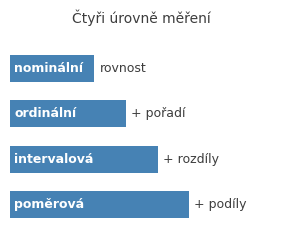

Reproduce this figure in Python. (Note: this script raises an exception after producing the figure.)
# Ilustrace principu pro osobnosti bez volného portrétu (světlá a tmavá varianta, jpg do assets/portrety/).
# Spuštění z kořene projektu: python docs_for_agents/skripty/ilustrace.py light  a  ... dark
# Potřebuje matplotlib a numpy (pip install matplotlib). Barvy odpovídají $jh-* v hag_custom.scss a hag_dark.scss.
import matplotlib
matplotlib.use("Agg")
import matplotlib.pyplot as plt
import numpy as np
import sys
MODE=sys.argv[1] if len(sys.argv)>1 else "light"
if MODE=="dark":
    PR="#5B9BD0"; AC="#E0903F"; CX="#9A9A9A"; TX="#E4E4E4"; BG="#1B1D20"; SUF="-dark"
else:
    PR="#4682B4"; AC="#C46F26"; CX="#7F7F7F"; TX="#3D3D3D"; BG="#FFFFFF"; SUF=""
OUT="assets/portrety/"
plt.rcParams.update({"font.family":"DejaVu Sans","text.color":TX,"axes.labelcolor":TX,"xtick.color":TX,"ytick.color":TX,"axes.edgecolor":CX,"figure.facecolor":BG,"axes.facecolor":BG})
def save(fig,name):
    fig.savefig(OUT+name.replace(".jpg",SUF+".jpg"),dpi=100,format="jpg",facecolor=BG,pil_kwargs={"quality":88}); plt.close(fig)
data=np.array([1,2,2,2,3,3,4,5,8,11])

# Stevens: čtyři úrovně měření
fig,ax=plt.subplots(figsize=(3.4,2.6)); ax.axis("off")
rows=[("nominální","rovnost"),("ordinální","+ pořadí"),("intervalová","+ rozdíly"),("poměrová","+ podíly")]
for i,(n,t) in enumerate(rows):
    y=3-i
    ax.barh(y,1.6+i*0.6,height=0.6,color=PR,left=0.0)
    ax.text(0.08,y,n,va="center",color="white",fontsize=9,fontweight="bold")
    ax.text(1.6+i*0.6+0.1,y,t,va="center",fontsize=9)
ax.set_xlim(0,5.0); ax.set_ylim(-0.6,3.8)
ax.set_title("Čtyři úrovně měření",fontsize=10,color=TX)
save(fig,"stevens-urovne-mereni.jpg")

# Sturges: histogram s k = 4 třídami
fig,ax=plt.subplots(figsize=(3.4,2.6))
k=int(np.floor(1+np.log2(len(data))))
ax.hist(data,bins=k,color=PR,edgecolor="white")
ax.set_title(f"n = 10 → k = ⌊1 + log₂ 10⌋ = {k} třídy",fontsize=10)
ax.set_xlabel("počet vozidel",fontsize=9); ax.set_ylabel("četnost",fontsize=9)
for s_ in ("top","right"): ax.spines[s_].set_visible(False)
fig.tight_layout(); save(fig,"sturges-histogram.jpg")

# Tukey: krabicový graf
fig,ax=plt.subplots(figsize=(3.4,2.0))
q1,med,q3=2,3,4.75
ax.add_patch(plt.Rectangle((q1,0.3),q3-q1,0.4,facecolor=PR,edgecolor=PR,alpha=0.35))
ax.plot([med,med],[0.3,0.7],color=PR,lw=2.5)
ax.plot([1,q1],[0.5,0.5],color=PR,lw=1.5); ax.plot([q3,8],[0.5,0.5],color=PR,lw=1.5)
for x in (1,8): ax.plot([x,x],[0.4,0.6],color=PR,lw=1.5)
ax.plot([11],[0.5],"o",color=AC)
ax.text(11,0.78,"odlehlá",ha="center",fontsize=8,color=AC)
ax.set_ylim(0,1); ax.set_xlim(0,12); ax.set_yticks([])
ax.set_xlabel("počet vozidel",fontsize=9)
for s_ in ("top","right","left"): ax.spines[s_].set_visible(False)
ax.set_title("Box-plot",fontsize=10)
fig.tight_layout(); save(fig,"tukey-boxplot.jpg")

# Graunt: tabulka četností
fig,ax=plt.subplots(figsize=(3.4,2.6)); ax.axis("off")
xs=[1,2,3,4,5,8,11]; ns=[1,3,2,1,1,1,1]; Fs=np.cumsum(ns)
ax.set_xlim(0,3); ax.set_ylim(-0.3,len(xs)+1.3)
for j,h in enumerate(["x","n","F"]):
    ax.text(0.5+j,len(xs)+0.5,h,ha="center",va="center",fontweight="bold",color=PR,fontsize=10)
ax.plot([0.1,2.9],[len(xs)+0.05]*2,color=CX,lw=0.8)
for i,(x,n,F) in enumerate(zip(xs,ns,Fs)):
    y=len(xs)-1-i+0.5
    for j,v in enumerate([x,n,F]): ax.text(0.5+j,y,str(v),ha="center",va="center",fontsize=9)
ax.set_title("Tabulka četností",fontsize=10)
save(fig,"graunt-tabulka.jpg")
